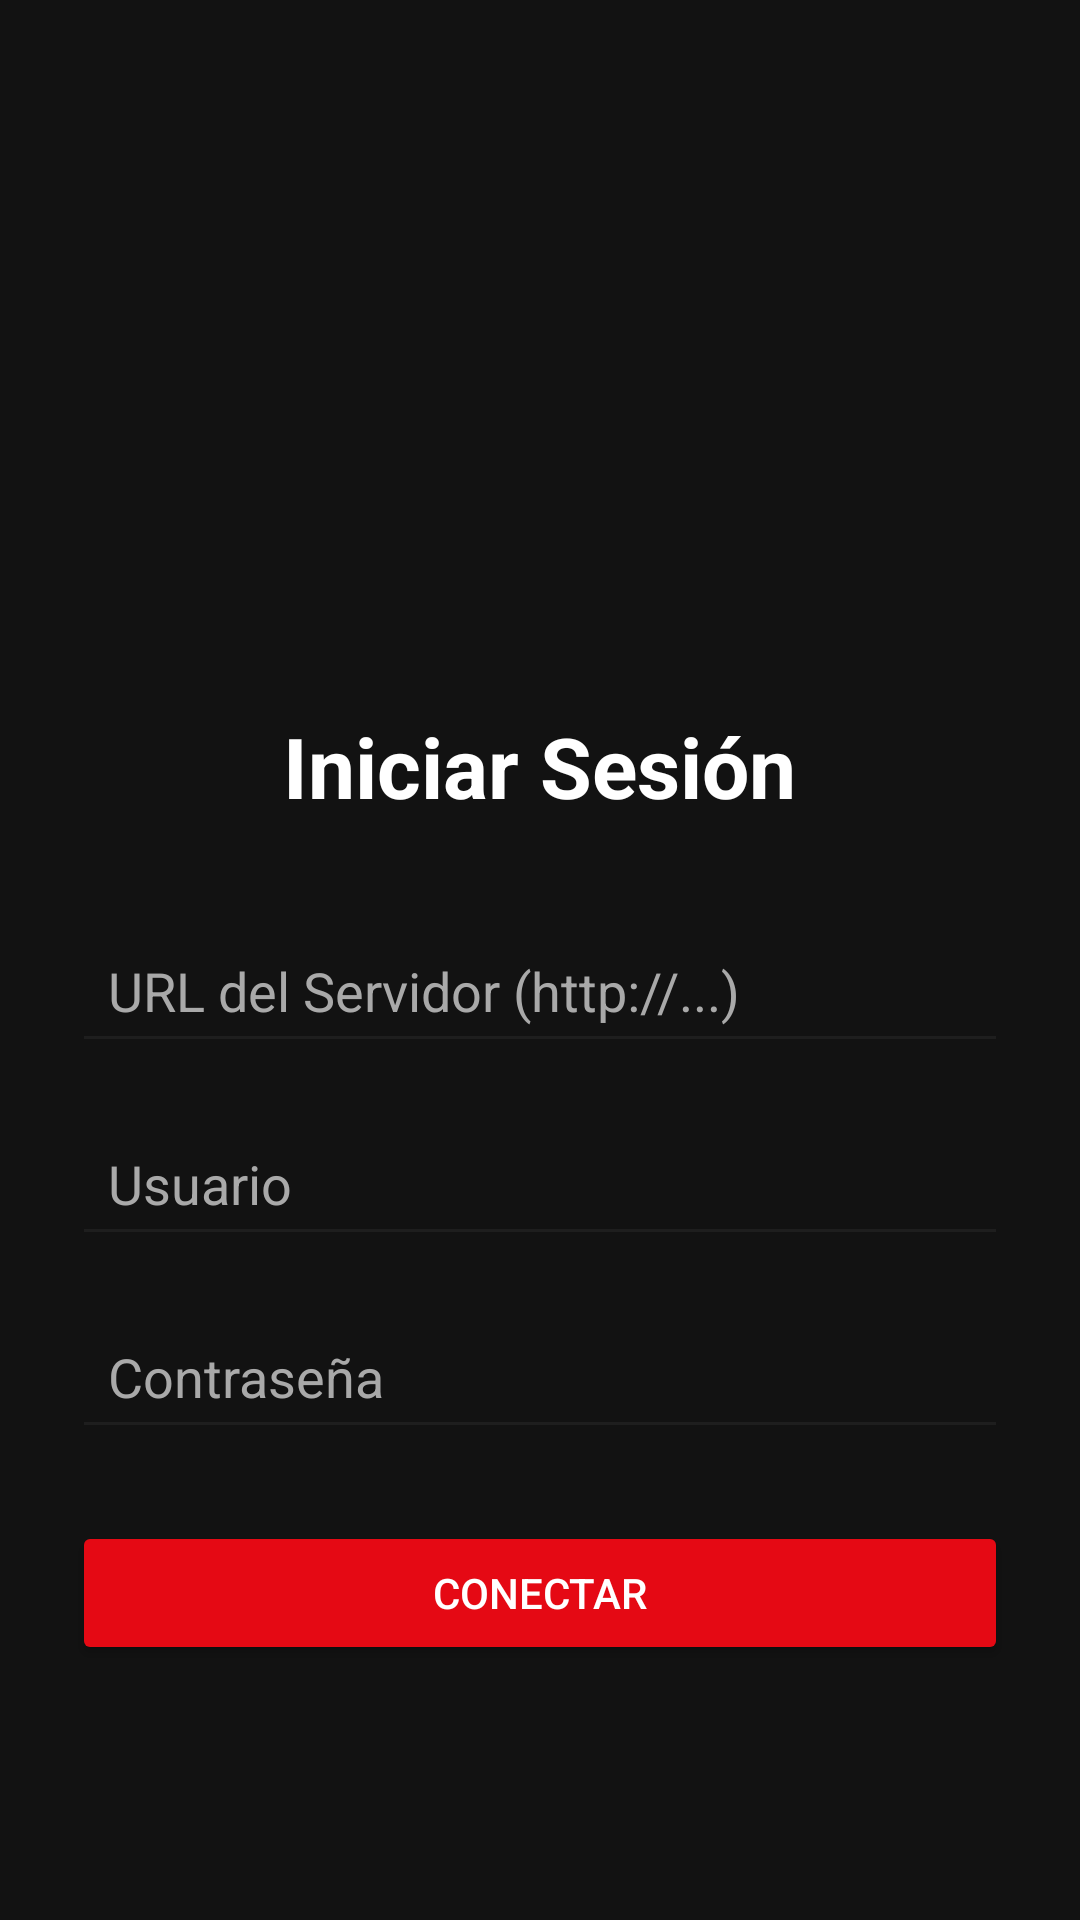

Write the Android layout XML for this screen, with the resource values it uses.
<!-- AndroidManifest.xml: application theme Theme.Play -->
<!-- res/layout/activity_login.xml -->
<?xml version="1.0" encoding="utf-8"?>
<LinearLayout xmlns:android="http://schemas.android.com/apk/res/android"
    xmlns:tools="http://schemas.android.com/tools"
    android:layout_width="match_parent"
    android:layout_height="match_parent"
    android:orientation="vertical"
    android:gravity="center"
    android:padding="24dp"
    android:background="@color/dark_background"
    tools:context=".LoginActivity">

    <ImageView
        android:layout_width="120dp"
        android:layout_height="120dp"
        android:src="@drawable/ic_logo_placeholder"
        android:layout_marginBottom="32dp"
        android:contentDescription="@string/app_name" />

    <TextView
        android:layout_width="wrap_content"
        android:layout_height="wrap_content"
        android:text="Iniciar Sesión"
        android:textColor="@color/white"
        android:textSize="28sp"
        android:textStyle="bold"
        android:layout_marginBottom="32dp"/>

    <EditText
        android:id="@+id/etServerUrl"
        android:layout_width="match_parent"
        android:layout_height="wrap_content"
        android:hint="URL del Servidor (http://...)"
        android:textColor="@color/white"
        android:textColorHint="#A9A9A9"
        android:backgroundTint="@color/dark_surface"
        android:inputType="textUri"
        android:layout_marginBottom="16dp"
        android:padding="12dp"/>

    <EditText
        android:id="@+id/etUsername"
        android:layout_width="match_parent"
        android:layout_height="wrap_content"
        android:hint="Usuario"
        android:textColor="@color/white"
        android:textColorHint="#A9A9A9"
        android:backgroundTint="@color/dark_surface"
        android:inputType="text"
        android:layout_marginBottom="16dp"
        android:padding="12dp"/>

    <EditText
        android:id="@+id/etPassword"
        android:layout_width="match_parent"
        android:layout_height="wrap_content"
        android:hint="Contraseña"
        android:textColor="@color/white"
        android:textColorHint="#A9A9A9"
        android:backgroundTint="@color/dark_surface"
        android:inputType="textPassword"
        android:layout_marginBottom="24dp"
        android:padding="12dp"/>

    <Button
        android:id="@+id/btnLogin"
        android:layout_width="match_parent"
        android:layout_height="wrap_content"
        android:text="Conectar"
        android:backgroundTint="@color/red_accent"
        android:textColor="@color/white"
        android:paddingTop="12dp"
        android:paddingBottom="12dp"/>

    <ProgressBar
        android:id="@+id/progressBar"
        android:layout_width="wrap_content"
        android:layout_height="wrap_content"
        android:layout_marginTop="16dp"
        android:indeterminateTint="@color/red_accent"
        android:visibility="gone"
        tools:visibility="visible"/>

</LinearLayout>
<!-- resources referenced by this layout -->
<resources>
  <color name="dark_background">#121212</color>
  <color name="dark_surface">#1E1E1E</color>
  <color name="red_accent">#E50914</color>
  <color name="white">#FFFFFFFF</color>
  <string name="app_name">Play</string>
  <style name="Theme.Play" parent="Theme.MaterialComponents.DayNight.NoActionBar">
          <item name="colorPrimary">@color/red_accent</item>
          <item name="colorPrimaryVariant">@color/red_dark</item>
          <item name="colorOnPrimary">@color/white</item>
          <item name="colorSecondary">@color/red_accent</item>
          <item name="colorSecondaryVariant">@color/red_dark</item>
          <item name="colorOnSecondary">@color/black</item>
          <item name="android:colorBackground">@color/dark_background</item>
          <item name="android:statusBarColor">@color/dark_background</item>
      </style>
  <color name="red_dark">#B00020</color>
  <color name="black">#FF000000</color>
</resources>
